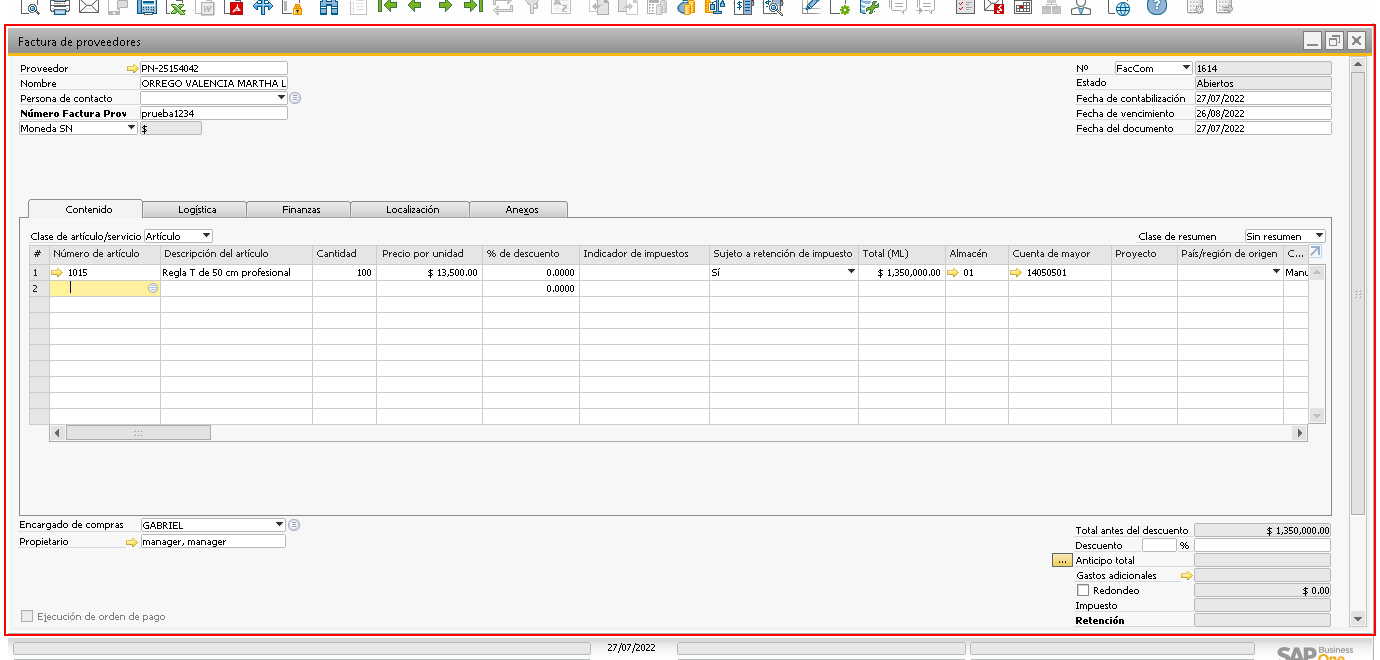
Task: Proceso en blanco
Workflow: CrearFacturaProveedorSinTablaRetenciones

Step 1: click on the element in window 'Factura de proveedores' (sap business one.exe)

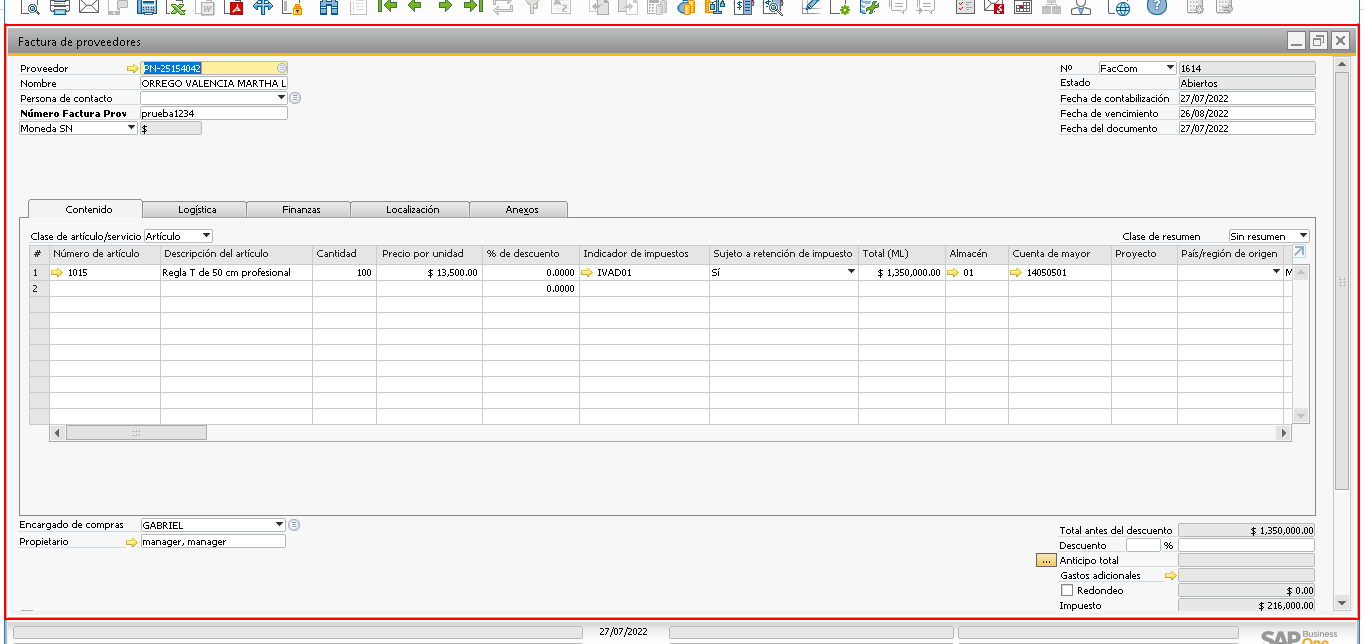
Step 2: click on the element in window 'HBT_LOCALIZACION - SAP Business One 10.0' (sap business one.exe)

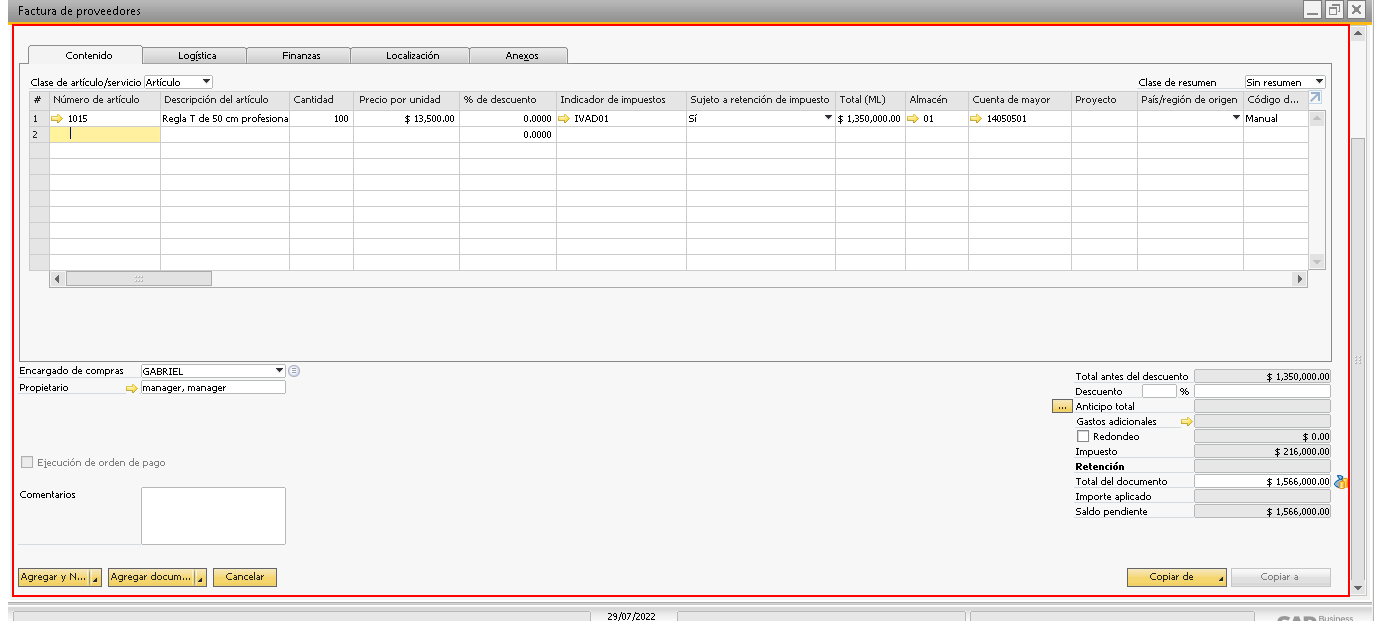
Step 3: click on the client 'Factura de proveedores' in window 'HBT_LOCALIZACION - SAP Business One 10.0' (sap business one.exe)

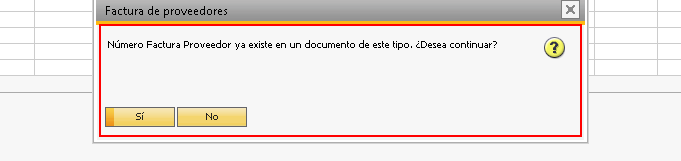
Step 4 [then]: click on the client 'Factura de proveedores' in window 'HBT_LOCALIZACION - SAP Business One 10.0' (sap business one.exe)

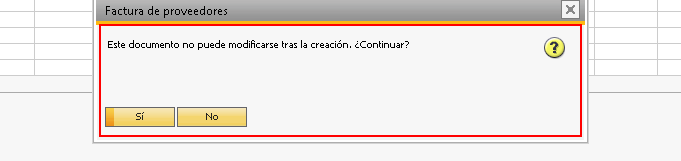
Step 5 [then]: click on the client 'Factura de proveedores' in window 'HBT_LOCALIZACION - SAP Business One 10.0' (sap business one.exe)

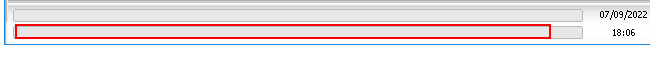
Step 6: get-text from the element in window 'HBT_LOCALIZACION - SAP Business One 10.0' (sap business one.exe)